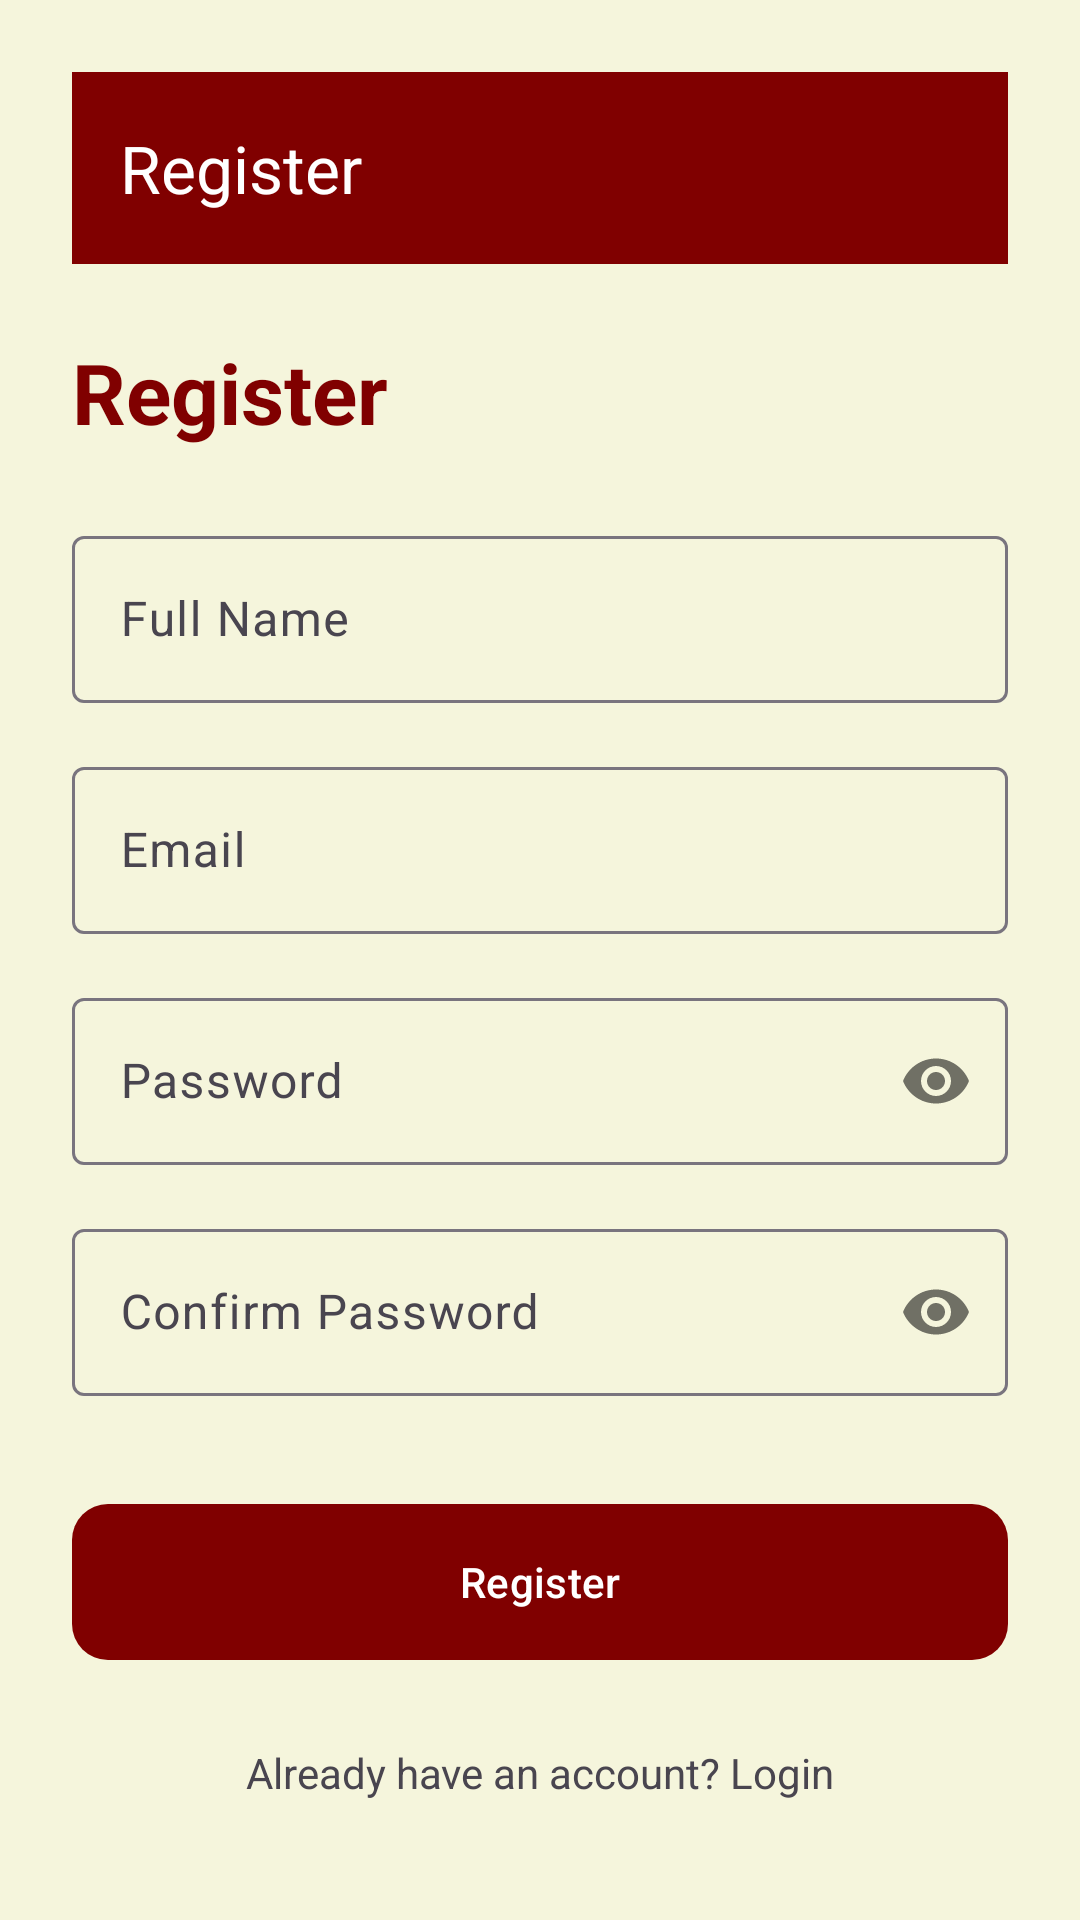

Here is an Android app screen rendered from its layout file. Give the layout XML and the strings, colors and styles it references.
<!-- AndroidManifest.xml: application theme Theme.ShilpaKala -->
<!-- res/layout/fragment_register.xml -->
<?xml version="1.0" encoding="utf-8"?>
<androidx.constraintlayout.widget.ConstraintLayout xmlns:android="http://schemas.android.com/apk/res/android"
    xmlns:app="http://schemas.android.com/apk/res-auto"
    android:layout_width="match_parent"
    android:layout_height="match_parent"
    android:padding="24dp"
    android:background="@color/background">

    <com.google.android.material.appbar.MaterialToolbar
        android:id="@+id/toolbar"
        android:layout_width="match_parent"
        android:layout_height="?attr/actionBarSize"
        android:background="?attr/colorPrimary"
        app:title="@string/register"
        app:titleTextColor="@color/white"
        app:navigationIcon="@drawable/ic_back"
        app:navigationIconTint="@color/white"
        app:layout_constraintTop_toTopOf="parent" />

    <TextView
        android:id="@+id/tvTitle"
        android:layout_width="wrap_content"
        android:layout_height="wrap_content"
        android:text="@string/register"
        android:textSize="28sp"
        android:textStyle="bold"
        android:textColor="@color/primary"
        app:layout_constraintStart_toStartOf="parent"
        app:layout_constraintTop_toBottomOf="@id/toolbar"
        android:layout_marginTop="24dp"/>

    <com.google.android.material.textfield.TextInputLayout
        android:id="@+id/tilName"
        android:layout_width="match_parent"
        android:layout_height="wrap_content"
        android:layout_marginTop="24dp"
        app:layout_constraintTop_toBottomOf="@id/tvTitle">
        <com.google.android.material.textfield.TextInputEditText
            android:id="@+id/etName"
            android:layout_width="match_parent"
            android:layout_height="wrap_content"
            android:hint="Full Name"
            android:inputType="textPersonName"/>
    </com.google.android.material.textfield.TextInputLayout>

    <com.google.android.material.textfield.TextInputLayout
        android:id="@+id/tilEmail"
        android:layout_width="match_parent"
        android:layout_height="wrap_content"
        android:layout_marginTop="16dp"
        app:layout_constraintTop_toBottomOf="@id/tilName">
        <com.google.android.material.textfield.TextInputEditText
            android:id="@+id/etEmail"
            android:layout_width="match_parent"
            android:layout_height="wrap_content"
            android:hint="@string/email"
            android:inputType="textEmailAddress"/>
    </com.google.android.material.textfield.TextInputLayout>

    <com.google.android.material.textfield.TextInputLayout
        android:id="@+id/tilPassword"
        android:layout_width="match_parent"
        android:layout_height="wrap_content"
        android:layout_marginTop="16dp"
        app:layout_constraintTop_toBottomOf="@id/tilEmail"
        app:passwordToggleEnabled="true">
        <com.google.android.material.textfield.TextInputEditText
            android:id="@+id/etPassword"
            android:layout_width="match_parent"
            android:layout_height="wrap_content"
            android:hint="@string/password"
            android:inputType="textPassword"/>
    </com.google.android.material.textfield.TextInputLayout>

    <com.google.android.material.textfield.TextInputLayout
        android:id="@+id/tilConfirmPassword"
        android:layout_width="match_parent"
        android:layout_height="wrap_content"
        android:layout_marginTop="16dp"
        app:layout_constraintTop_toBottomOf="@id/tilPassword"
        app:passwordToggleEnabled="true">
        <com.google.android.material.textfield.TextInputEditText
            android:id="@+id/etConfirmPassword"
            android:layout_width="match_parent"
            android:layout_height="wrap_content"
            android:hint="Confirm Password"
            android:inputType="textPassword"/>
    </com.google.android.material.textfield.TextInputLayout>

    <com.google.android.material.button.MaterialButton
        android:id="@+id/btnRegister"
        android:layout_width="match_parent"
        android:layout_height="60dp"
        android:layout_marginTop="32dp"
        android:text="@string/register"
        app:cornerRadius="12dp"
        app:layout_constraintTop_toBottomOf="@id/tilConfirmPassword" />

    <TextView
        android:id="@+id/tvLogin"
        android:layout_width="wrap_content"
        android:layout_height="wrap_content"
        android:layout_marginTop="24dp"
        android:text="@string/have_account"
        app:layout_constraintEnd_toEndOf="parent"
        app:layout_constraintStart_toStartOf="parent"
        app:layout_constraintTop_toBottomOf="@id/btnRegister" />

    <ProgressBar
        android:id="@+id/progressBar"
        android:layout_width="wrap_content"
        android:layout_height="wrap_content"
        android:visibility="gone"
        app:layout_constraintBottom_toBottomOf="parent"
        app:layout_constraintEnd_toEndOf="parent"
        app:layout_constraintStart_toStartOf="parent"
        app:layout_constraintTop_toTopOf="parent" />

</androidx.constraintlayout.widget.ConstraintLayout>
<!-- resources referenced by this layout -->
<resources>
  <color name="background">#F5F5DC</color>
  <color name="primary">#800000</color>
  <color name="white">#FFFFFFFF</color>
  <string name="email">Email</string>
  <string name="have_account">Already have an account? Login</string>
  <string name="password">Password</string>
  <string name="register">Register</string>
  <style name="Theme.ShilpaKala" parent="Theme.Material3.DayNight.NoActionBar">
          <item name="colorPrimary">@color/primary</item>
          <item name="colorSecondary">@color/accent</item>
          <item name="android:windowBackground">@color/background</item>
          <item name="android:statusBarColor">@color/primary_variant</item>
      </style>
  <color name="accent">#D4AF37</color>
  <color name="primary_variant">#3E2723</color>
</resources>
